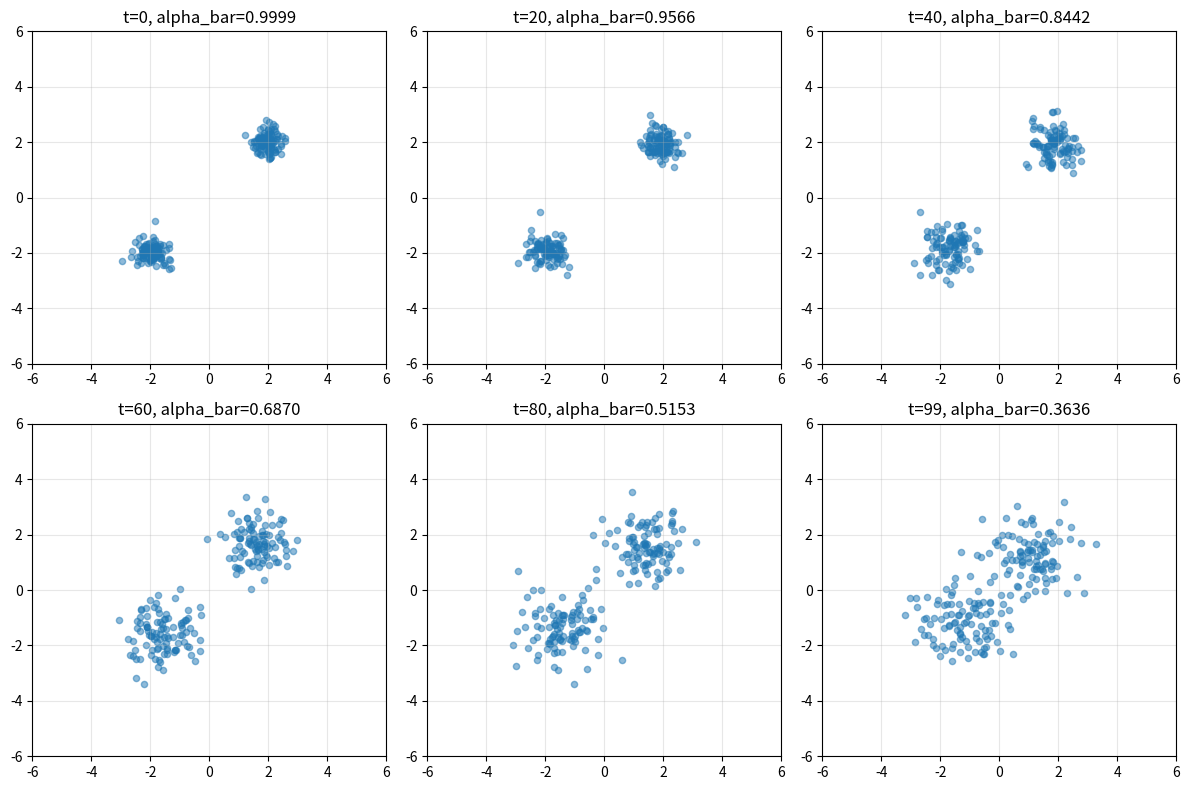

Python code for this plot: (Note: this script raises an exception after producing the figure.)
import numpy as np
import matplotlib.pyplot as plt

np.random.seed(42)

# Gerar dados originais: dois clusters
n_points = 100
cluster1 = np.random.normal(2, 0.3, (n_points, 2))
cluster2 = np.random.normal(-2, 0.3, (n_points, 2))
x_0 = np.vstack([cluster1, cluster2])

print(f'Dados originais: shape {x_0.shape}')
print(f'Mean: {x_0.mean(axis=0)}, Std: {x_0.std(axis=0)}')

# Definir schedule linear
T = 100
betas = np.linspace(0.0001, 0.02, T)
alphas = 1 - betas
alpha_bars = np.cumprod(alphas)

print(f'Schedule: T={T}, beta_1={betas[0]:.6f}, beta_T={betas[-1]:.6f}')
print(f'alpha_bar_0={alpha_bars[0]:.6f}, alpha_bar_T={alpha_bars[-1]:.6f}')

# Funcao para calcular x_t
def forward_process(x_0, t, alpha_bars):
    alpha_bar_t = alpha_bars[t]
    sqrt_alpha_bar = np.sqrt(alpha_bar_t)
    sqrt_one_minus_alpha_bar = np.sqrt(1 - alpha_bar_t)
    epsilon = np.random.randn(*x_0.shape)
    x_t = sqrt_alpha_bar * x_0 + sqrt_one_minus_alpha_bar * epsilon
    return x_t, epsilon

# Visualizar alguns passos
fig, axes = plt.subplots(2, 3, figsize=(12, 8))
timesteps = [0, 20, 40, 60, 80, 99]

for idx, t in enumerate(timesteps):
    ax = axes[idx // 3, idx % 3]
    if t == 0:
        x_t = x_0
    else:
        x_t, _ = forward_process(x_0, t, alpha_bars)

    ax.scatter(x_t[:, 0], x_t[:, 1], alpha=0.5, s=20)
    ax.set_title(f't={t}, alpha_bar={alpha_bars[t]:.4f}')
    ax.set_xlim(-6, 6)
    ax.set_ylim(-6, 6)
    ax.grid(True, alpha=0.3)

plt.tight_layout()
plt.savefig('/tmp/diffusion_forward.png', dpi=100, bbox_inches='tight')
plt.show()

print('Visualizacao salva')

# Comparar schedules linear vs cosine
T = 100

# Linear schedule
beta_min, beta_max = 0.0001, 0.02
betas_linear = np.linspace(beta_min, beta_max, T)

# Cosine schedule
s = 0.008
def cosine_schedule(t, T, s):
    numerator = np.cos(np.pi * (t + s) / (T + s))
    denominator = np.cos(np.pi * s / (T + s))
    return 1 - (numerator / denominator)

betas_cosine = np.array([cosine_schedule(t, T, s) for t in range(T)])
betas_cosine = np.clip(betas_cosine, 0.0001, 0.02)

# Calcular alpha_bars
alphas_linear = 1 - betas_linear
alpha_bars_linear = np.cumprod(alphas_linear)

alphas_cosine = 1 - betas_cosine
alpha_bars_cosine = np.cumprod(alphas_cosine)

# Visualizar ambas
fig, axes = plt.subplots(1, 3, figsize=(14, 4))

axes[0].plot(betas_linear, label='Linear', linewidth=2)
axes[0].plot(betas_cosine, label='Cosine', linewidth=2)
axes[0].set_xlabel('Timestep t')
axes[0].set_ylabel('beta_t')
axes[0].set_title('Schedules: beta_t')
axes[0].legend()
axes[0].grid(True, alpha=0.3)

axes[1].plot(alpha_bars_linear, label='Linear', linewidth=2)
axes[1].plot(alpha_bars_cosine, label='Cosine', linewidth=2)
axes[1].set_xlabel('Timestep t')
axes[1].set_ylabel('alpha_bar_t')
axes[1].set_title('Schedules: alpha_bar_t (% de sinal original)')
axes[1].legend()
axes[1].grid(True, alpha=0.3)

axes[2].plot(1 - alpha_bars_linear, label='Linear', linewidth=2)
axes[2].plot(1 - alpha_bars_cosine, label='Cosine', linewidth=2)
axes[2].set_xlabel('Timestep t')
axes[2].set_ylabel('1 - alpha_bar_t (% de ruido)')
axes[2].set_title('Schedules: Ruido cumulativo')
axes[2].legend()
axes[2].grid(True, alpha=0.3)

plt.tight_layout()
plt.savefig('/tmp/noise_schedules.png', dpi=100, bbox_inches='tight')
plt.show()

print('Comparacao de schedules salva')

# Denoiser simplificado: regressao com features engineered
np.random.seed(42)
x_0_1d = np.random.normal(0, 1, 1000)

T = 100
betas = np.linspace(0.0001, 0.02, T)
alphas = 1 - betas
alpha_bars = np.cumprod(alphas)

# Gerar dados de treinamento
n_samples = 5000
training_data = []

for _ in range(n_samples):
    t = np.random.randint(1, T)
    idx = np.random.randint(0, len(x_0_1d))
    x_0_sample = x_0_1d[idx]

    alpha_bar_t = alpha_bars[t]
    sqrt_alpha_bar = np.sqrt(alpha_bar_t)
    sqrt_one_minus_alpha_bar = np.sqrt(1 - alpha_bar_t)
    epsilon = np.random.randn()
    x_t = sqrt_alpha_bar * x_0_sample + sqrt_one_minus_alpha_bar * epsilon

    training_data.append((x_t, t, epsilon))

def build_features(x_t, t, T):
    t_normalized = t / T
    features = np.array([
        1.0,
        x_t,
        x_t**2,
        np.sin(2 * np.pi * t_normalized),
        np.cos(2 * np.pi * t_normalized),
        x_t * np.sin(2 * np.pi * t_normalized),
        x_t * np.cos(2 * np.pi * t_normalized)
    ])
    return features

X_train = np.array([build_features(x_t, t, T) for x_t, t, eps in training_data])
y_train = np.array([eps for x_t, t, eps in training_data])

print(f'Features shape: {X_train.shape}')

# Regressao linear
XtX = X_train.T @ X_train
Xty = X_train.T @ y_train
weights = np.linalg.solve(XtX, Xty)

print(f'Pesos aprendidos: {weights}')

y_pred = X_train @ weights
mse = np.mean((y_train - y_pred)**2)
print(f'MSE no treino: {mse:.6f}')

# Implementacao de DDPM loss
def compute_ddpm_loss(epsilon_pred, epsilon_true):
    loss = np.mean((epsilon_pred - epsilon_true)**2)
    return loss

# Simulacao: treinar um denoiser
n_batches = 100
batch_size = 32
T = 100
betas = np.linspace(0.0001, 0.02, T)
alphas = 1 - betas
alpha_bars = np.cumprod(alphas)

losses_per_batch = []

for batch_idx in range(n_batches):
    batch_losses = []
    for _ in range(batch_size):
        t = np.random.randint(1, T)
        x_0_sample = np.random.normal(0, 1)
        alpha_bar_t = alpha_bars[t]
        sqrt_alpha_bar = np.sqrt(alpha_bar_t)
        sqrt_one_minus_alpha_bar = np.sqrt(1 - alpha_bar_t)
        epsilon_true = np.random.randn()
        x_t = sqrt_alpha_bar * x_0_sample + sqrt_one_minus_alpha_bar * epsilon_true

        features = np.array([1.0, x_t, x_t**2])
        epsilon_pred = 0.1 * np.dot(features, np.random.randn(3)) + 0.3 * epsilon_true

        loss_sample = compute_ddpm_loss(epsilon_pred, epsilon_true)
        batch_losses.append(loss_sample)

    batch_loss = np.mean(batch_losses)
    losses_per_batch.append(batch_loss)

plt.figure(figsize=(10, 5))
plt.plot(losses_per_batch, linewidth=2)
plt.xlabel('Batch')
plt.ylabel('DDPM Loss (MSE)')
plt.title('Curva de Perda Simulada')
plt.grid(True, alpha=0.3)
plt.savefig('/tmp/ddpm_loss.png', dpi=100, bbox_inches='tight')
plt.show()

print(f'Loss inicial: {losses_per_batch[0]:.6f}')
print(f'Loss final: {losses_per_batch[-1]:.6f}')

# Simulacao de DDIM aceleration
T = 100
betas = np.linspace(0.0001, 0.02, T)
alphas = 1 - betas
alpha_bars = np.cumprod(alphas)

def ddim_sample(x_T, epsilon_predictor_func, timesteps, alpha_bars):
    x = x_T.copy()
    trajectory = [x.copy()]

    for i in range(len(timesteps) - 1):
        t = timesteps[i]
        t_next = timesteps[i+1]

        alpha_bar_t = alpha_bars[t]
        alpha_bar_next = alpha_bars[t_next]

        epsilon_pred = epsilon_predictor_func(x, t)

        x_pred_0 = (x - np.sqrt(1 - alpha_bar_t) * epsilon_pred) / np.sqrt(alpha_bar_t)

        x = (np.sqrt(alpha_bar_next) * x_pred_0 +
             np.sqrt(1 - alpha_bar_next) * epsilon_pred)

        trajectory.append(x.copy())

    return x, trajectory

def dummy_predictor(x, t):
    return 0.5 * x + 0.1 * np.sin(t / 100)

np.random.seed(42)
x_T = np.random.randn(1)

ddim_steps_50 = sorted(np.linspace(0, T-1, 50, dtype=int).tolist())
ddim_final_50, ddim_traj_50 = ddim_sample(x_T, dummy_predictor, ddim_steps_50, alpha_bars)

ddim_steps_10 = sorted(np.linspace(0, T-1, 10, dtype=int).tolist())
ddim_final_10, ddim_traj_10 = ddim_sample(x_T, dummy_predictor, ddim_steps_10, alpha_bars)

fig, ax = plt.subplots(figsize=(10, 5))
ax.plot(ddim_traj_50, label='DDIM (50 steps)', linewidth=1.5)
ax.plot(ddim_traj_10, label='DDIM (10 steps)', linewidth=2)
ax.set_xlabel('Step number')
ax.set_ylabel('x value')
ax.set_title('DDIM Sampling Trajectories')
ax.legend()
ax.grid(True, alpha=0.3)
plt.tight_layout()
plt.savefig('/tmp/ddim_acceleration.png', dpi=100, bbox_inches='tight')
plt.show()

print(f'Speedup com 50 steps: {T / 50:.1f}x faster')
print(f'Speedup com 10 steps: {T / 10:.1f}x faster')

# Simulacao de Classifier-Free Guidance
np.random.seed(42)

def epsilon_uncond(x_t, t):
    return 0.3 * np.sin(t / 100) + 0.2 * np.random.randn()

def epsilon_cond(x_t, t, class_label):
    class_bias = 0.3 if class_label == 0 else -0.3
    return 0.3 * np.sin(t / 100) + class_bias + 0.1 * np.random.randn()

def cfg_sample(x_t, t, class_label, guidance_scale=7.5):
    eps_uncond = epsilon_uncond(x_t, t)
    eps_cond = epsilon_cond(x_t, t, class_label)
    eps_cfg = eps_uncond + guidance_scale * (eps_cond - eps_uncond)
    return eps_cfg

T = 100
guidance_scales = [0, 1, 3, 7.5, 15]
timesteps = np.arange(10, 100, 5)

plt.figure(figsize=(10, 5))
for w in guidance_scales:
    predictions = []
    for t in timesteps:
        eps = cfg_sample(0, t, class_label=0, guidance_scale=w)
        predictions.append(eps)
    plt.plot(timesteps, predictions, 'o-', label=f'w={w}', linewidth=2)

plt.xlabel('Timestep t')
plt.ylabel('epsilon prediction')
plt.title('CFG: Diferentes guidance scales (class=0)')
plt.legend()
plt.grid(True, alpha=0.3)
plt.tight_layout()
plt.savefig('/tmp/cfg_guidance.png', dpi=100, bbox_inches='tight')
plt.show()

print('Classifier-Free Guidance simulacao:')

# EXERCICIO 1: Seu schedule proprio
# TAREFA DO ALUNO: Completar

def exponential_schedule(t, T, scale=1.0):
    # Implemente aqui
    pass

# Comparar com linear e cosine
T = 100
t_values = np.arange(T)

print('Exercicio 1: Implemente o schedule exponencial acima!')

# EXERCICIO 2: Denoiser melhorado
# TAREFA DO ALUNO: Completar

def build_richer_features(x_t, t, T, degree=3):
    # Adicionar features polinomiais ate grau 'degree'
    pass

print('Exercicio 2: Complete a funcao build_richer_features acima!')

# EXERCICIO 3: DDIM com timesteps customizados
# TAREFA DO ALUNO: Completar

def linear_timesteps(T, n_steps):
    return sorted(np.linspace(0, T-1, n_steps, dtype=int).tolist())

def quadratic_timesteps(T, n_steps):
    # Sua estrategia aqui
    pass

print('Exercicio 3: Implemente quadratic_timesteps!')

# SOLUCAO - Exercicio 1: Schedule Exponencial
import numpy as np
import matplotlib.pyplot as plt

def exponential_schedule(t, T, scale=1.0):
    # Schedule exponencial para betas
    numerator = np.exp(t / T * scale) - 1
    denominator = np.exp(scale) - 1
    return numerator / denominator * 0.02

T = 100
t_values = np.arange(T)
betas_exp = np.array([exponential_schedule(t, T, scale=2.0) for t in t_values])

# Garantir monotonica e limites
betas_exp = np.clip(betas_exp, 0.0001, 0.02)
betas_exp = np.sort(betas_exp)
alphas_exp = 1 - betas_exp
alpha_bars_exp = np.cumprod(alphas_exp)

print(f'Schedule exponencial: alpha_bar_0={alpha_bars_exp[0]:.4f}, alpha_bar_T={alpha_bars_exp[-1]:.6f}')
print(f'Monotonica: {np.all(np.diff(alpha_bars_exp) <= 0)}')

# SOLUCAO - Exercicio 2: Denoiser Melhorado
import numpy as np

def build_richer_features(x_t, t, T, degree=3):
    # Build richer polynomial features for denoiser
    t_normalized = t / T
    features = [1.0, x_t]
    # Polynomial terms
    for d in range(2, degree + 1):
        features.append(x_t ** d)
    # Trigonometric features
    features.extend([
        np.sin(2 * np.pi * t_normalized),
        np.cos(2 * np.pi * t_normalized),
        x_t * np.sin(2 * np.pi * t_normalized),
        x_t * np.cos(2 * np.pi * t_normalized),
        np.sin(4 * np.pi * t_normalized),
        np.cos(4 * np.pi * t_normalized)
    ])
    return np.array(features)

# Test the function
x_t_test = 0.5
t_test = 50
T = 100
features = build_richer_features(x_t_test, t_test, T, degree=3)
print(f'Feature dimension: {len(features)}')

# SOLUCAO - Exercicio 3: DDIM com Timesteps Customizados
import numpy as np

def linear_timesteps(T, n_steps):
    # Linear spacing of timesteps
    return sorted(np.linspace(0, T-1, n_steps, dtype=int).tolist())

def quadratic_timesteps(T, n_steps):
    # Quadratic spacing - more steps at the beginning
    t = np.linspace(0, 1, n_steps)
    scaled = (t ** 2) * (T - 1)
    return sorted(np.unique(np.round(scaled).astype(int)).tolist()[:n_steps])

def geometric_timesteps(T, n_steps, ratio=0.5):
    # Geometric spacing for exponential coverage
    t_end = T - 1
    t_start = 0
    steps = []
    for i in range(n_steps):
        t = t_end - (t_end - t_start) * (ratio ** (i / (n_steps - 1)))
        steps.append(int(t))
    return sorted(list(set(steps)))

T = 100
linear = linear_timesteps(T, 20)
quadratic = quadratic_timesteps(T, 20)
geometric = geometric_timesteps(T, 20)
print(f'Linear: {len(linear)} steps')
print(f'Quadratic: {len(quadratic)} steps')
print(f'Geometric: {len(geometric)} steps')
